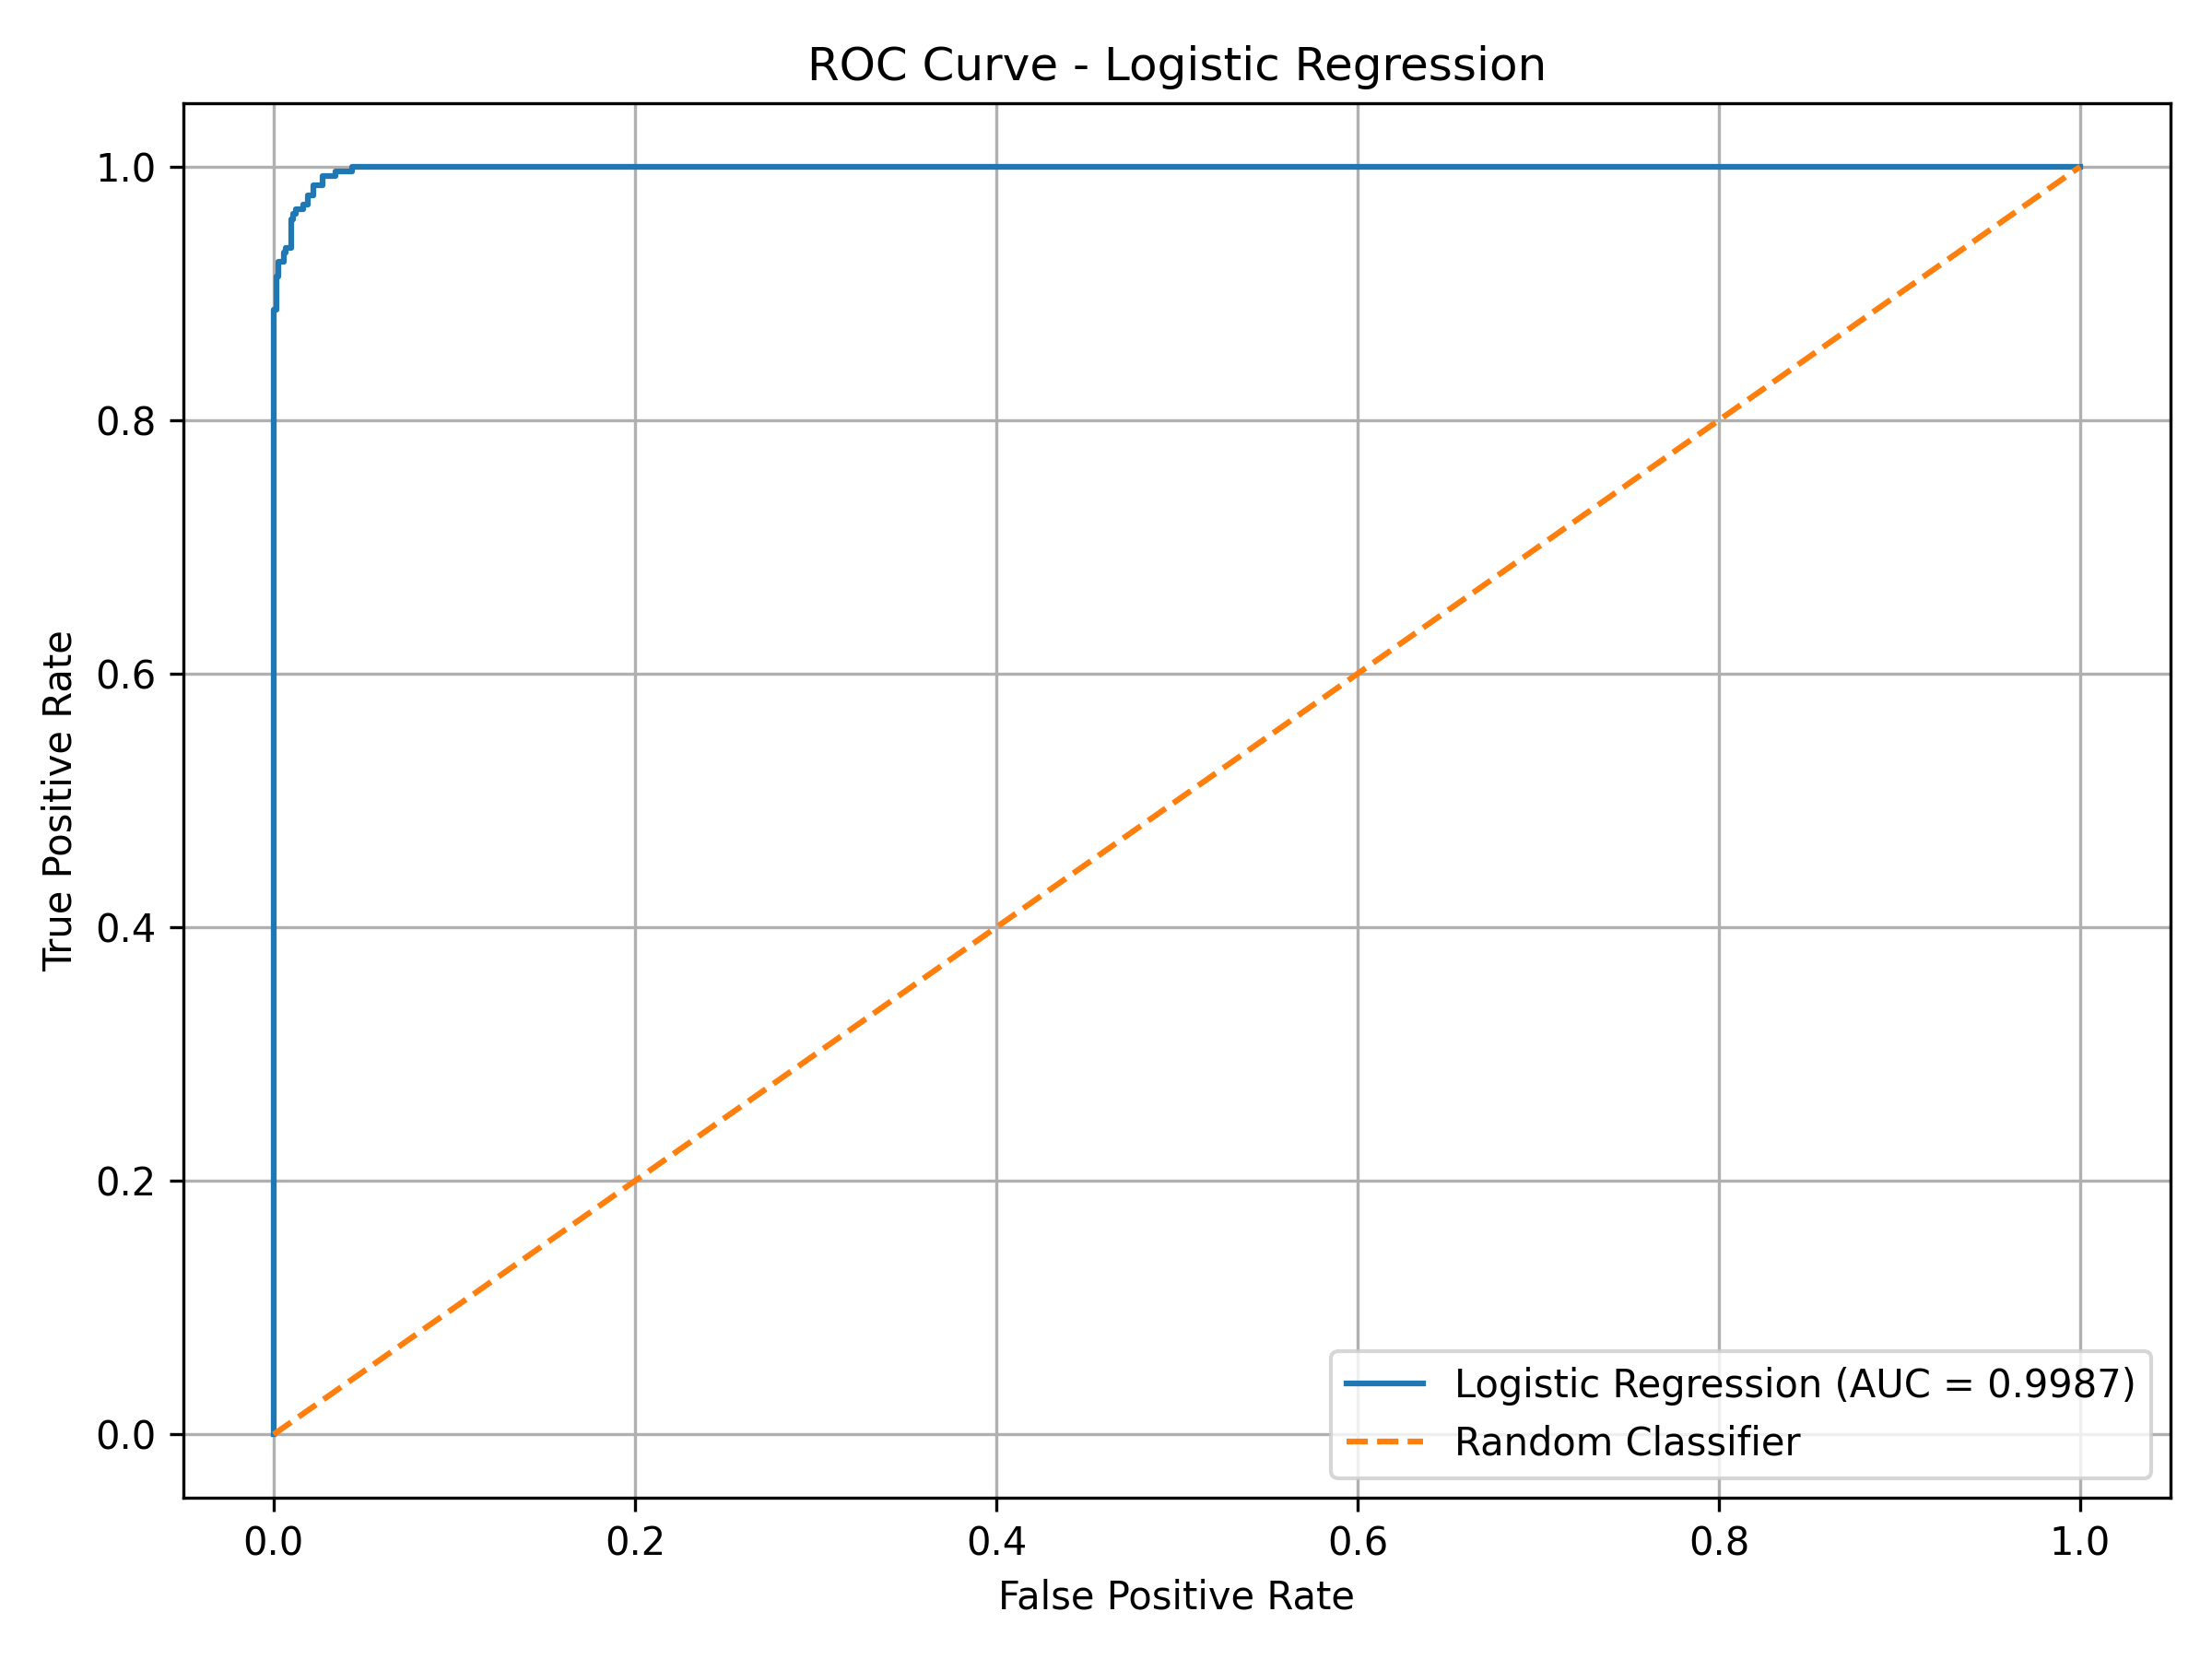

The data file committed next to this chart (first rows):
False_Positive_Rate, True_Positive_Rate, Threshold
0.0, 0.0, inf
0.0, 0.07519, 1.0
0.0, 0.09398, 1
0.0, 0.1053, 1
0.0, 0.1128, 1
0.0, 0.1241, 1
0.0, 0.8872, 0.9103
0.001362, 0.8872, 0.9055
0.001362, 0.9135, 0.8595
0.002725, 0.9135, 0.8553
0.002725, 0.9248, 0.8434
0.00545, 0.9248, 0.8399
0.00545, 0.9323, 0.8333
0.006812, 0.9323, 0.8328
0.006812, 0.9361, 0.8319
0.009537, 0.9361, 0.825
0.009537, 0.9586, 0.7569
0.0109, 0.9586, 0.7548
0.0109, 0.9624, 0.7479
0.01226, 0.9624, 0.7472
0.01226, 0.9662, 0.7316
0.01635, 0.9662, 0.6588
0.01635, 0.9699, 0.6369
0.01907, 0.9699, 0.6027
0.01907, 0.9774, 0.5819
0.0218, 0.9774, 0.5516
0.0218, 0.985, 0.5446
0.02725, 0.985, 0.5171
0.02725, 0.9925, 0.5064
0.03406, 0.9925, 0.4516
0.03406, 0.9962, 0.4307
0.0436, 0.9962, 0.3573
0.0436, 1.0, 0.3573
1.0, 1.0, 1.3693550913171862e-14
